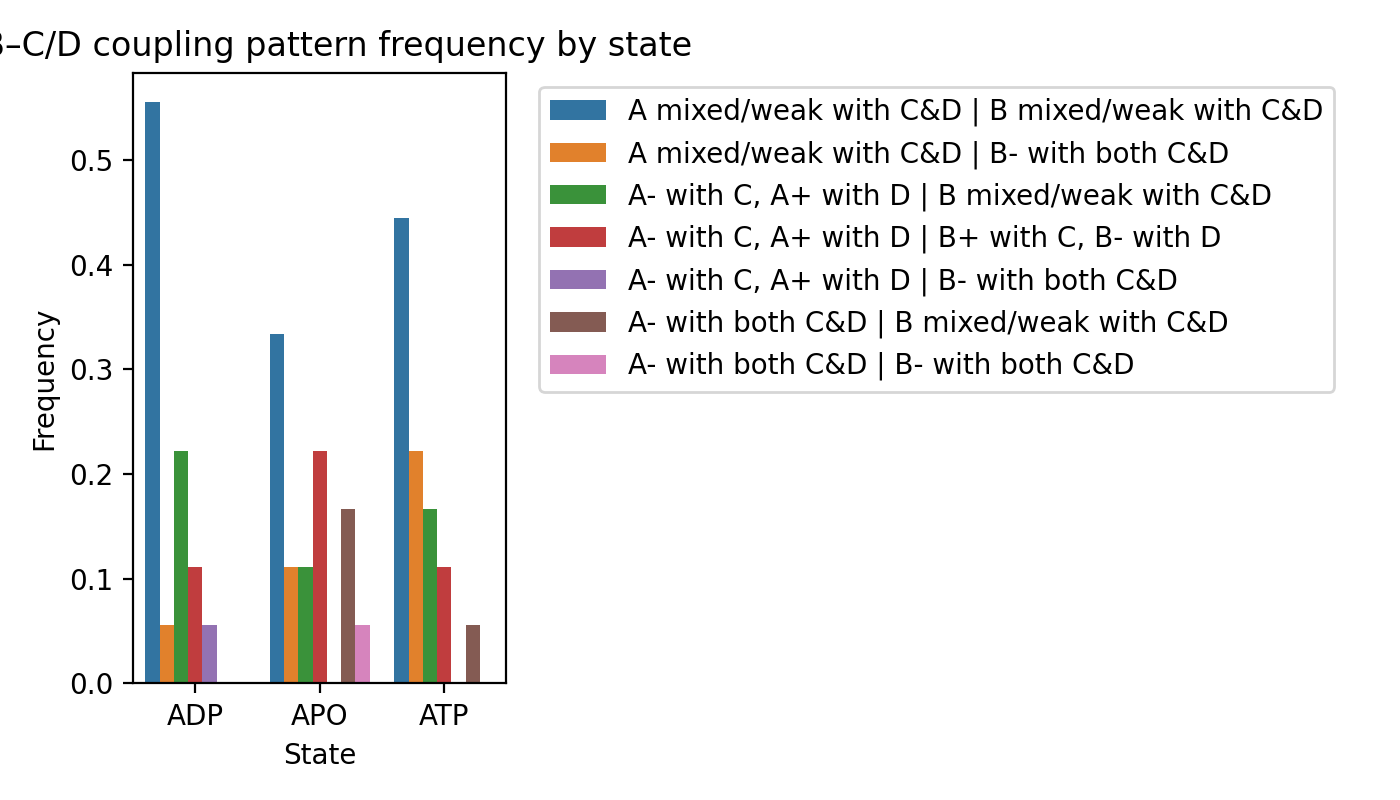

The data file committed next to this chart (first rows):
State, overall_pattern, count, total, freq
ADP, A mixed/weak with C&D | B mixed/weak wit…, 10, 18, 0.5556
ADP, A mixed/weak with C&D | B- with both C&D, 1, 18, 0.05556
ADP, A- with C, A+ with D | B mixed/weak with…, 4, 18, 0.2222
ADP, A- with C, A+ with D | B+ with C, B- wit…, 2, 18, 0.1111
ADP, A- with C, A+ with D | B- with both C&D, 1, 18, 0.05556
APO, A mixed/weak with C&D | B mixed/weak wit…, 6, 18, 0.3333
APO, A mixed/weak with C&D | B- with both C&D, 2, 18, 0.1111
APO, A- with C, A+ with D | B mixed/weak with…, 2, 18, 0.1111
APO, A- with C, A+ with D | B+ with C, B- wit…, 4, 18, 0.2222
APO, A- with both C&D | B mixed/weak with C&D, 3, 18, 0.1667
APO, A- with both C&D | B- with both C&D, 1, 18, 0.05556
ATP, A mixed/weak with C&D | B mixed/weak wit…, 8, 18, 0.4444
ATP, A mixed/weak with C&D | B- with both C&D, 4, 18, 0.2222
ATP, A- with C, A+ with D | B mixed/weak with…, 3, 18, 0.1667
ATP, A- with C, A+ with D | B+ with C, B- wit…, 2, 18, 0.1111
ATP, A- with both C&D | B mixed/weak with C&D, 1, 18, 0.05556
